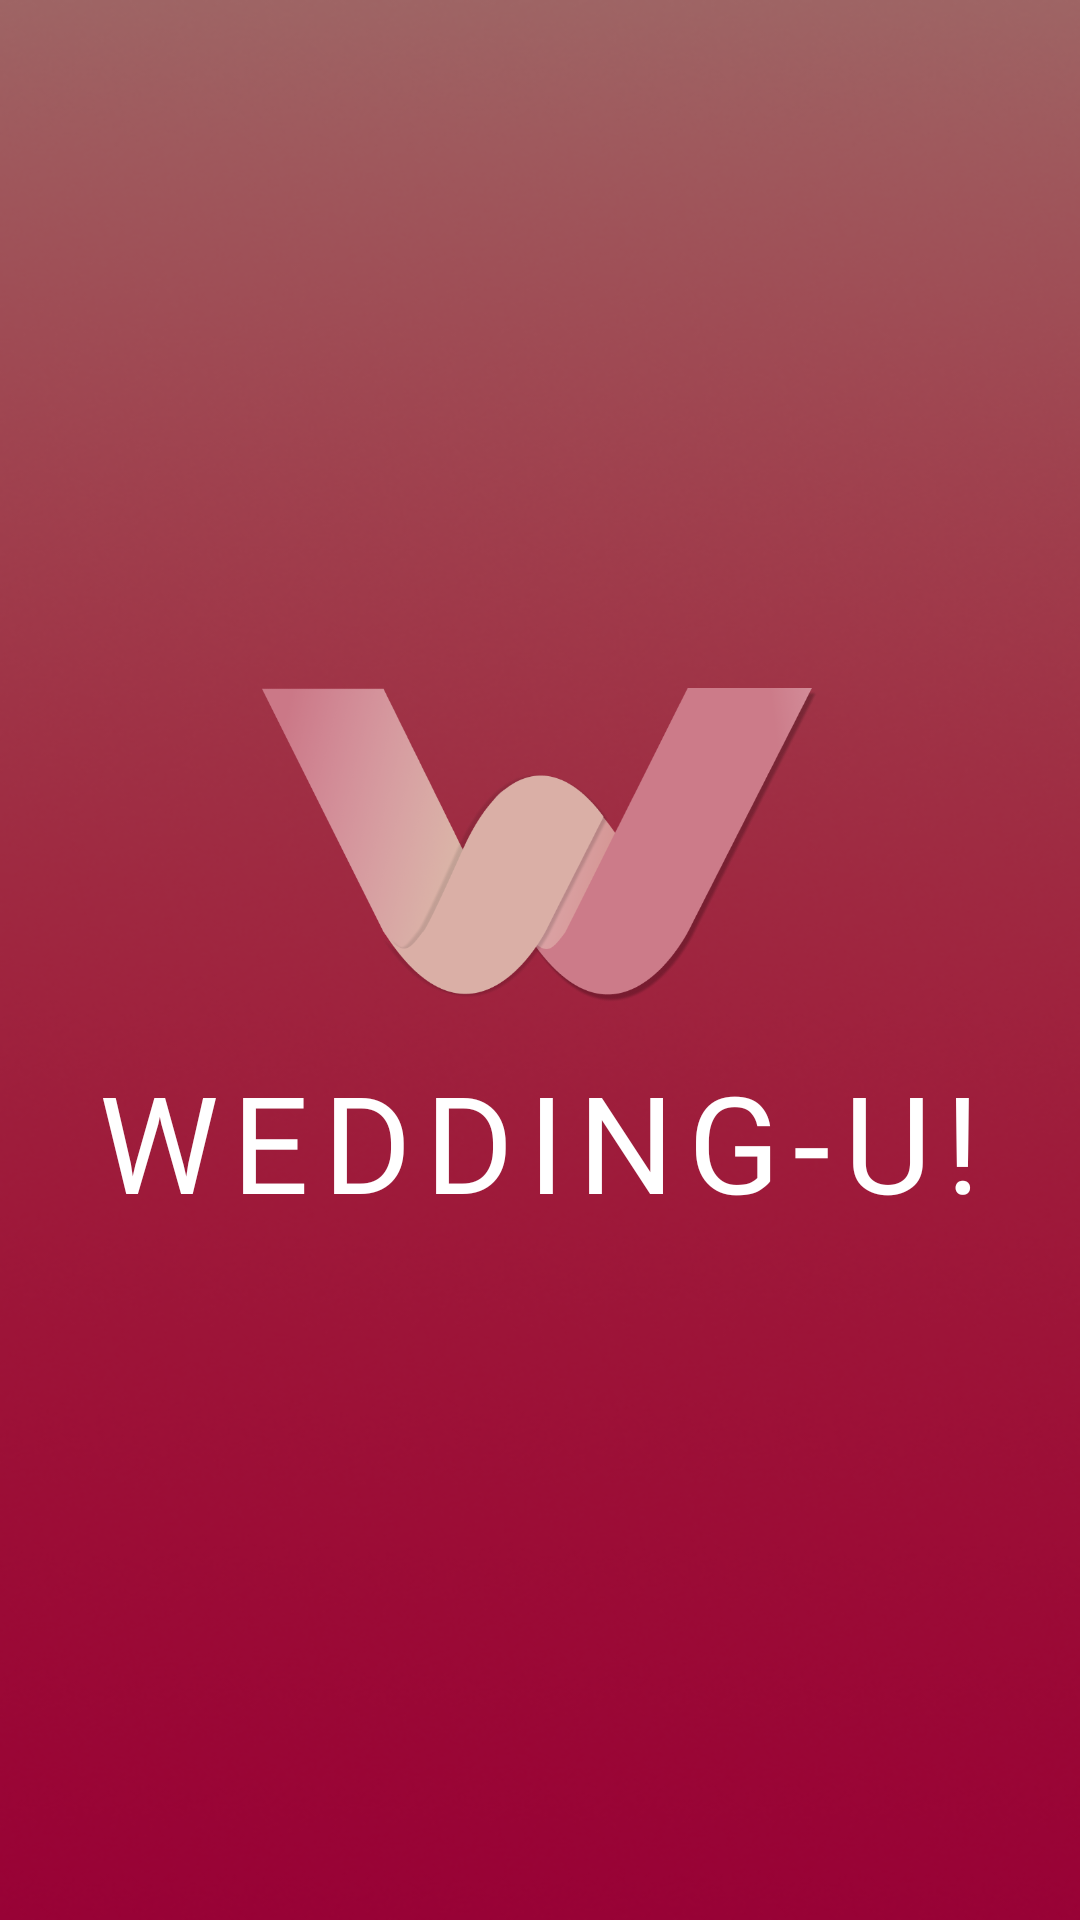

Layout XML and referenced resources for this Android screen:
<!-- AndroidManifest.xml: application theme Theme.WeddingU -->
<!-- res/layout/activity_splash_screen.xml -->
<?xml version="1.0" encoding="utf-8"?>
<LinearLayout
    android:id="@+id/main_screen"
    xmlns:android="http://schemas.android.com/apk/res/android"
    xmlns:app="http://schemas.android.com/apk/res-auto"
    xmlns:tools="http://schemas.android.com/tools"
    android:layout_width="match_parent"
    android:layout_height="match_parent"
    android:gravity="center"
    android:orientation="vertical"
    android:background="@drawable/loading_bg"
    tools:context=".activities.SplashScreen">


    <ImageView
        android:id="@+id/w_logo_loading"
        android:layout_width="188dp"
        android:layout_height="105dp"
        android:contentDescription="@string/w_logo_loading"
        android:src="@drawable/w_logo" />

    <TextView
        android:id="@+id/title_loading"
        android:layout_width="wrap_content"
        android:layout_height="wrap_content"
        android:layout_marginTop="@dimen/app_title_marginTop"
        android:fontFamily="@font/raleway"
        android:text="@string/app_name_loading"
        android:letterSpacing="0.1"
        android:textColor="@color/white"
        android:textSize="45sp" />


</LinearLayout>
<!-- resources referenced by this layout -->
<resources>
  <color name="white">#FFFFFFFF</color>
  <dimen name="app_title_marginTop">16dp</dimen>
  <!-- drawable loading_bg: png bitmap (drawable-v24, 142364 bytes) -->
  <!-- drawable w_logo: png bitmap (drawable-v24, 86383 bytes) -->
  <string name="app_name_loading">WEDDING-U!</string>
  <string name="w_logo_loading">W Logo Loading</string>
  <style name="Theme.WeddingU" parent="Theme.MaterialComponents.DayNight.DarkActionBar">
          
          <item name="colorPrimary">@color/primary_accent</item>
          <item name="colorPrimaryVariant">@color/primary_dark</item>
          <item name="colorOnPrimary">@color/white</item>
          
          <item name="colorSecondary">@color/teal_200</item>
          <item name="colorSecondaryVariant">@color/teal_700</item>
          <item name="colorOnSecondary">@color/black</item>
          
          <item name="android:statusBarColor" tools:targetApi="l">?attr/colorPrimaryVariant</item>
          
      </style>
  <color name="primary_accent">#A23844</color>
  <color name="primary_dark">#9A0635</color>
  <color name="teal_200">#FF03DAC5</color>
  <color name="teal_700">#FF018786</color>
  <color name="black">#FF000000</color>
</resources>
